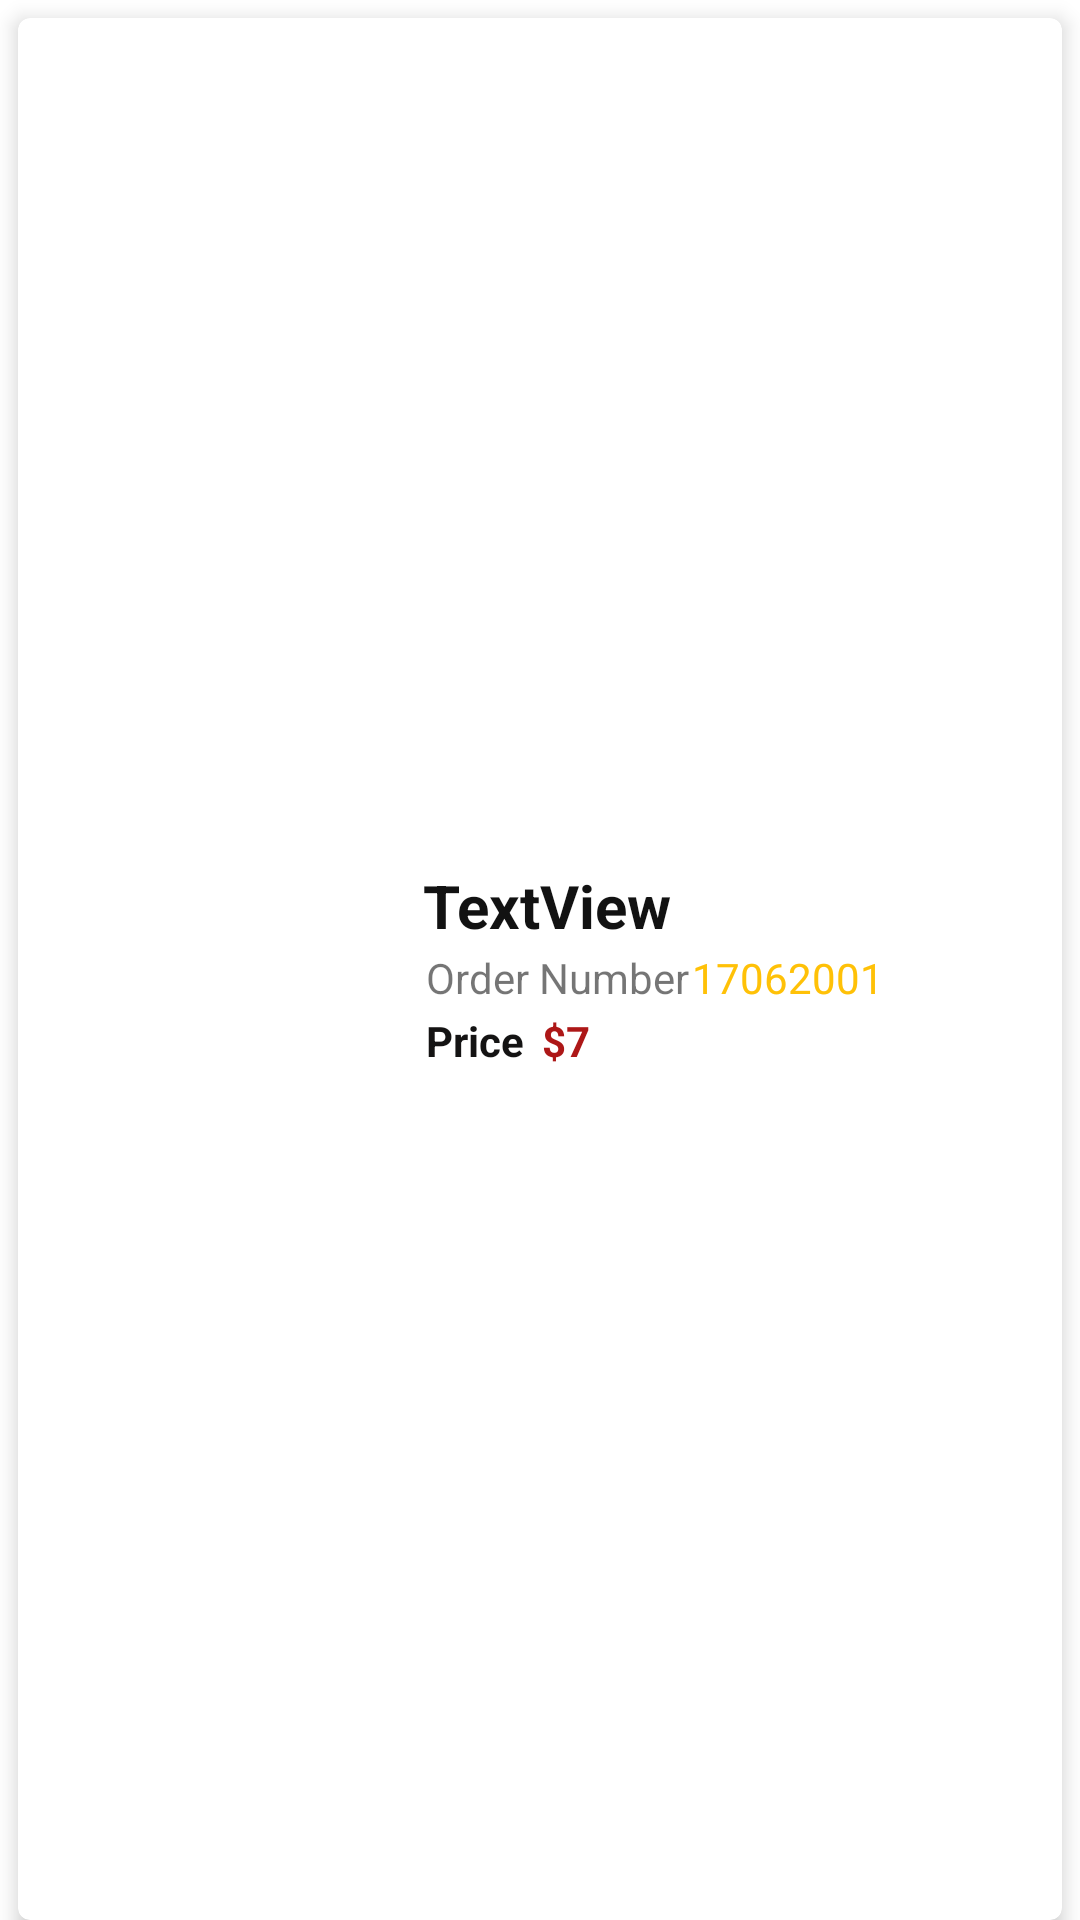

Write the Android layout XML for this screen, with the resource values it uses.
<!-- AndroidManifest.xml: application theme Theme.MyApplication -->
<!-- res/layout/order_sample.xml -->
<?xml version="1.0" encoding="utf-8"?>
<LinearLayout xmlns:android="http://schemas.android.com/apk/res/android"
    xmlns:app="http://schemas.android.com/apk/res-auto"
    android:layout_width="match_parent"
    android:layout_height="120dp"
    android:orientation="vertical">

    <androidx.cardview.widget.CardView
        android:layout_width="match_parent"
        android:layout_height="match_parent"
        android:layout_marginLeft="6dp"
        android:layout_marginTop="6dp"
        android:layout_marginRight="6dp"
        app:cardCornerRadius="4dp"
        app:cardElevation="4dp">

        <LinearLayout
            android:layout_width="match_parent"
            android:layout_height="match_parent"
            android:orientation="horizontal">

            <ImageView
                android:id="@+id/orderImage"
                android:layout_width="120dp"
                android:layout_height="match_parent"
                android:layout_marginRight="5dp"
                android:scaleType="centerCrop"
                app:srcCompat="@drawable/burger" />

            <LinearLayout
                android:layout_width="250dp"
                android:layout_height="match_parent"
                android:layout_marginLeft="10dp"
                android:layout_marginRight="10dp"
                android:layout_weight="1"
                android:gravity="center_vertical"
                android:orientation="vertical">

                <TextView
                    android:id="@+id/orderItemName"
                    android:layout_width="match_parent"
                    android:layout_height="wrap_content"
                    android:text="TextView"
                    android:textColor="#121212"
                    android:textSize="20sp"
                    android:textStyle="bold" />

                <LinearLayout
                    android:layout_width="match_parent"
                    android:layout_height="wrap_content"
                    android:orientation="horizontal">

                    <TextView
                        android:id="@+id/orderNumber"
                        android:layout_width="wrap_content"
                        android:layout_height="wrap_content"
                        android:padding="1dp"
                        android:text="Order Number" />

                    <TextView
                        android:id="@+id/OrderNumber"
                        android:layout_width="wrap_content"
                        android:layout_height="wrap_content"
                        android:layout_weight="1"
                        android:text="17062001"
                        android:textColor="#FFC107" />
                </LinearLayout>

                <LinearLayout
                    android:layout_width="match_parent"
                    android:layout_height="wrap_content"
                    android:orientation="horizontal">

                    <TextView
                        android:id="@+id/ORDERPRICE"
                        android:layout_width="wrap_content"
                        android:layout_height="wrap_content"
                        android:layout_marginRight="5dp"
                        android:padding="1dp"
                        android:text="Price"
                        android:textColor="#141313"
                        android:textStyle="bold" />

                    <TextView
                        android:id="@+id/textView6"
                        android:layout_width="wrap_content"
                        android:layout_height="wrap_content"
                        android:text="$"
                        android:textColor="#AD1717"
                        android:textStyle="bold" />

                    <TextView
                        android:id="@+id/textView7"
                        android:layout_width="wrap_content"
                        android:layout_height="wrap_content"
                        android:text="7"
                        android:textColor="#AD1717"
                        android:textStyle="bold" />
                </LinearLayout>

            </LinearLayout>

        </LinearLayout>
    </androidx.cardview.widget.CardView>
</LinearLayout>
<!-- resources referenced by this layout -->
<resources>
  <style name="Theme.MyApplication" parent="Theme.MaterialComponents.DayNight">
          
          <item name="colorPrimary">@color/purple_500</item>
          <item name="colorPrimaryVariant">@color/purple_700</item>
          <item name="colorOnPrimary">@color/white</item>
          
          <item name="colorSecondary">@color/teal_200</item>
          <item name="colorSecondaryVariant">@color/teal_700</item>
          <item name="colorOnSecondary">@color/black</item>
          
          <item name="android:statusBarColor" tools:targetApi="21">?attr/colorPrimaryVariant</item>
          
      </style>
  <color name="purple_500" />
  <color name="purple_700" />
  <color name="white" />
  <color name="teal_200" />
  <color name="teal_700" />
  <!-- not gathered from this repository: default colours our renderer supplied (Android Studio template values) -->
  <color name="black">#FF000000</color>
</resources>
